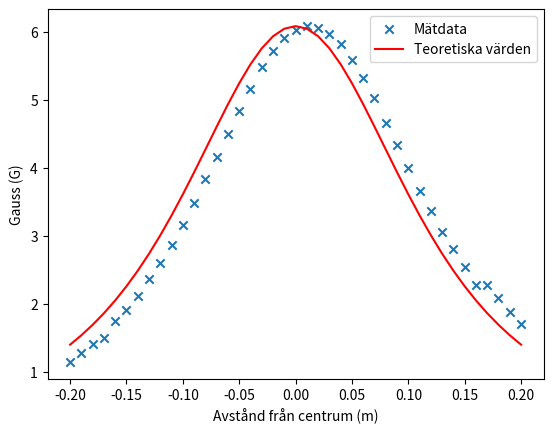
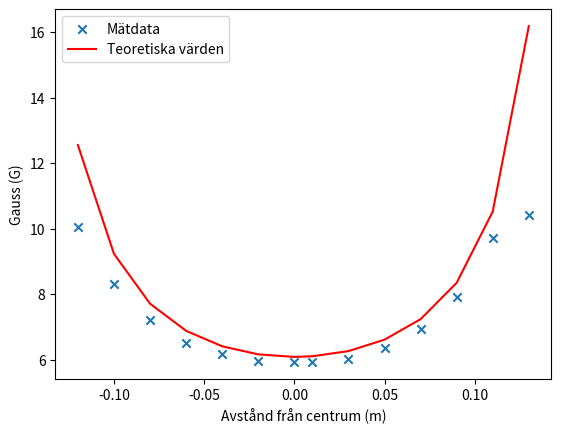

Python code for these plots, in order:
import numpy as np
import matplotlib.pyplot as plt

R = 0.155       #Radie (m)
I = 150         #Ström (A)
Ntheta = 200    #Antal segment
deltatheta = 2*np.pi/Ntheta
theta = deltatheta*np.arange(1,Ntheta+1)  #1-kolumnvektor, observera fnutten

# Avståndsvärden för z- och x-led i meter
z_dis = np.arange(-0.2, 0.21, 0.01)
x_dis = np.array([-0.12, -0.10, -0.08, -0.06, -0.04, -0.02, 0, 0.01, 0.03, 0.05, 0.07, 0.09, 0.11, 0.13])

# Bilda lista med teoretiskfältstyrka för varje position i z-led
B_lst = []
for step in z_dis:
  B = 0
  P = np.array([0,0,step])
  for k in np.arange(Ntheta):
    r = np.array([P[0]-R*np.cos(theta[k]), P[1]-R*np.sin(theta[k]), P[2]])
    ds = deltatheta*np.array([-R*np.sin(theta[k]), R*np.cos(theta[k]), 0])
    dB = I*np.cross(ds,r)/np.linalg.norm(r)**3
    B = B + dB
  B_lst.append(B[2]*1e-7*1e4) #med mu 0/4pi (G)


# Bilda lista med teoretiskfältstyrka för varje position i x-led
B_lst_x = []
for step in x_dis:
  B = 0
  P = np.array([step,0,0])
  for k in np.arange(Ntheta):
    r = np.array([P[0]-R*np.cos(theta[k]), P[1]-R*np.sin(theta[k]), P[2]])
    ds = deltatheta*np.array([-R*np.sin(theta[k]), R*np.cos(theta[k]), 0])
    dB = I*np.cross(ds,r)/np.linalg.norm(r)**3
    B = B + dB
  B_lst_x.append(B[2]*1e-7*1e4) #med mu 0/4pi (G)


# Mätdata av spänningsvärden
z_values =     np.array([5.7, 6.4, 7.0, 7.5, 8.7, 9.5, 10.6, 11.8, 13.0, 14.3, 15.8, 17.4, 19.2, 20.8, 22.5, 24.2, 25.8, 27.4, 28.6, 29.5, 30.1, 30.4, 30.3, 29.8, 29.1, 27.9, 26.6, 25.1, 23.3, 21.7, 20.0, 18.3, 16.8, 15.3, 14.0, 12.7, 11.4, 11.4, 10.4, 9.4, 8.5]) #mV
z_values =     np.divide(z_values, 5) # till G

x_values =     np.array([50.3, 41.6, 36, 32.6, 30.8, 29.8, 29.7, 29.6, 30.1, 31.8, 34.7, 39.5, 48.5, 52]) #mV
x_values =     np.divide(x_values, 5) # till G


# Figur 1
plt.figure(1)
plt.scatter(z_dis, z_values, marker="x", label="Mätdata")
plt.plot(z_dis, B_lst, color="red", label="Teoretiska värden")

plt.ylabel("Gauss (G)")
plt.xlabel("Avstånd från centrum (m)")
plt.legend()

# Figur 2
plt.figure(2)
plt.scatter(x_dis, x_values, marker="x", label="Mätdata")
plt.plot(x_dis, B_lst_x, color="red", label="Teoretiska värden")

plt.ylabel("Gauss (G)")
plt.xlabel("Avstånd från centrum (m)")
plt.legend()

plt.show()
